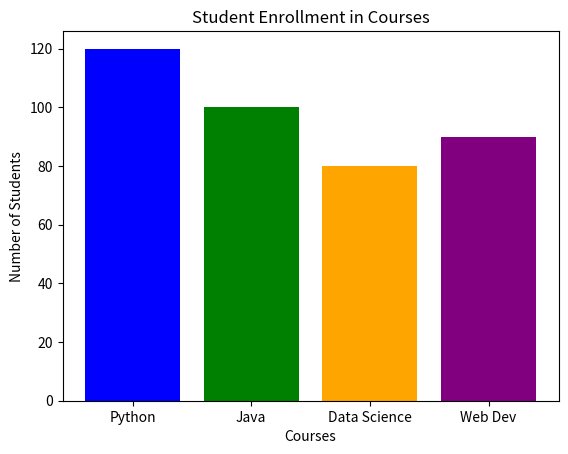

This chart was generated by the following Python code:
import matplotlib.pyplot as plt

courses = ["Python", "Java", "Data Science", "Web Dev"]
students = [120, 100, 80, 90]

plt.bar(courses, students, color=['blue', 'green', 'orange', 'purple'])

plt.title("Student Enrollment in Courses")
plt.xlabel("Courses")
plt.ylabel("Number of Students")

plt.show()
